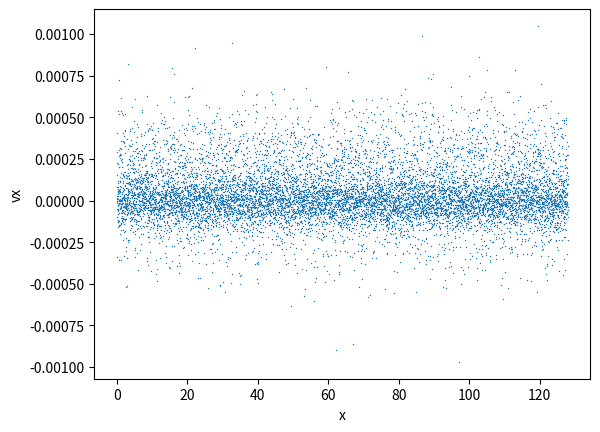
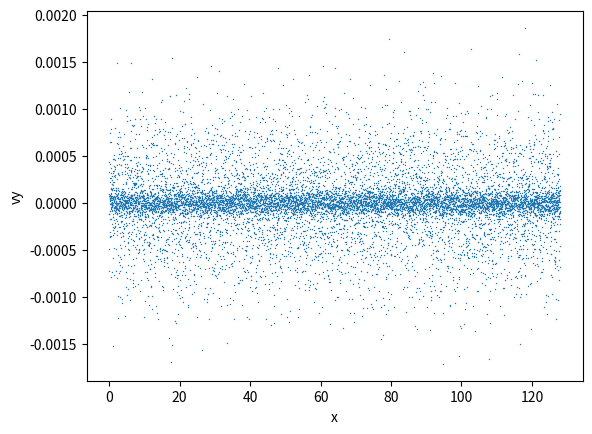
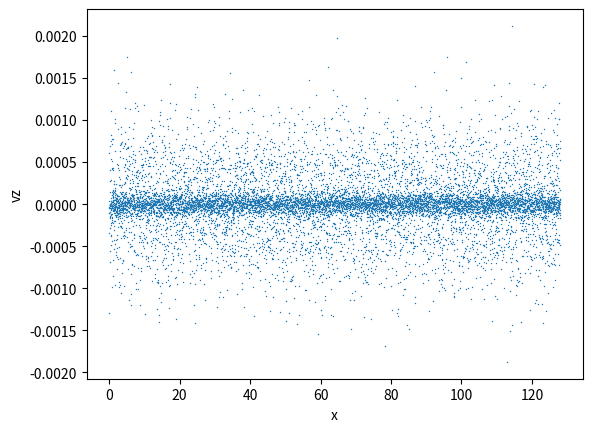

The script that saved these images, in order:
import numpy as np
import matplotlib.pyplot as plt

def trans():
    den = np.zeros(nx + 2)                    #  zero source arrays
    vix = np.zeros(nx + 2)
    viy = np.zeros(nx + 2)
    viz = np.zeros(nx + 2)

    dns = np.zeros((nx + 2, nsp))
    vxs = np.zeros((nx + 2, nsp))
    vys = np.zeros((nx + 2, nsp))
    vzs = np.zeros((nx + 2, nsp))

    parmov()                                        # move particles and do particle diagnostics
      
    for k in range(nsp):                            # put ghost cell contributions into real domain
        dns[1, k]   += dns[nx + 1, k]
        vxs[1, k]   += vxs[nx + 1, k]
        vys[1, k]   += vys[nx + 1, k]
        vzs[1, k]   += vzs[nx + 1, k]
        dns[nx, k]  += dns[0, k]
        vxs[nx, k]  += vxs[0, k]
        vys[nx, k]  += vys[0, k]
        vzs[nx, k]  += vzs[0, k]

    for k in range(nsp):                            # normalize species densities and velocities
        for i in range(1, nx + 1):
            vxs[i, k] /= dns[i, k]
            vys[i, k] /= dns[i, k]
            vzs[i, k] /= dns[i, k]
            dns[i, k] *= dfac[k]

    # set ghost cell values
    for k in range(nsp):
        dns[0, k]       = dns[nx, k]
        vxs[0, k]       = vxs[nx, k]
        vys[0, k]       = vys[nx, k]
        vzs[0, k]       = vzs[nx, k]
        dns[nx + 1, k] = dns[1, k]
        vxs[nx + 1, k] = vxs[1, k]
        vys[nx + 1, k] = vys[1, k]
        vzs[nx + 1, k] = vzs[1, k]

    # calculate total ion density and velocities
    for i in range(nx + 2):
        for k in range(nsp):
            den[i] += dns[i, k] * frac[k]
        
            if den[i] < 0.05:
                den[i] = 0.05
   
    for k in range(nsp):
        for i in range(nx + 2):
            vix[i] += dns[i, k] * frac[k] * vxs[i,k] / den[i]
            viy[i] += dns[i, k] * frac[k] * vys[i,k] / den[i]
            viz[i] += dns[i, k] * frac[k] * vzs[i,k] / den[i]

#  can smooth source terms here if desired
#      call smooth(den,nx2)
#      call smooth(vix,nx2)
#      call smooth(viy,nx2)
#      call smooth(viz,nx2)
    return
 
    
def parmov():
    l4 = 0
    for kk in range(nsp):
        isp  = kk                       # Species identifier
        l3   = 1 + l4
        l4   = 4 * nspec[kk] + l4
        dta  = dt / wspec[isp]          
        dta2 = .5 * dta
        
        for l in range(l3, l4 + 4, 4):
            rx    = x[l] * hxi + 0.50000000001
            i     = rx
            fx    = rx - i
            fxc   = 1. - fx
            
            exa   = ex[i] * fxc + ex[i + 1] * fx
            eya   = ey[i] * fxc + ey[i + 1] * fx + foy[i] * fxc + foy[i + 1] * fx
            eza   = ez[i] * fxc + ez[i + 1] * fx + foz[i] * fxc + foz[i + 1] * fx
            bya   = by[i] * fxc + by[i + 1] * fx
            bza   = bz[i] * fxc + bz[i + 1] * fx
            
            f     = 1. - dta * dta2 * (bxc**2 + bya**2 + bza**2)
            g     = dta2 * (vx[l]*bxc+vy[l]*bya+vz[l]*bza)
            
            vxa   = vx[l] + dta2 * exa
            vya   = vy[l] + dta2 * eya
            vza   = vz[l] + dta2 * eza
            
            vx[l] = f * vx[l] + dta * (exa + vya*bza - vza*bya + g*bxc)
            vy[l] = f * vy[l] + dta * (eya + vza*bxc - vxa*bza + g*bya)
            vz[l] = f * vz[l] + dta * (eza + vxa*bya - vya*bxc + g*bza)
            
            dx    = vx[l] * dt
            x[l]  = x[l]  + dx
            
        # check to see particle is still in simulation region
            if x[l] >= xmax:
                x[l] -= xmax
            if x[l] < 0:
                x[l] += xmax
                
        # push extra half time step to collect density and current
            rx  = x[l] * hxi + 1.5
            i   = rx
            fx  = rx - i
            fxc = 1. - fx
            
            exa = ex[i]*fxc + ex[i + 1]*fx
            eya = ey[i]*fxc + ey[i + 1]*fx + foy[i]*fxc + foy[i + 1]*fx
            eza = ez[i]*fxc + ez[i + 1]*fx + foz[i]*fxc + foz[i + 1]*fx
            
            bya = by[i]*fxc + by[i + 1]*fx
            bza = bz[i]*fxc + bz[i + 1]*fx
            
            vxa = vx[l] + dta2 * (exa + vy[l]*bza - vz[l]*bya)
            vya = vy[l] + dta2 * (eya + vz[l]*bxc - vx[l]*bza)
            vza = vz[l] + dta2 * (eza + vx[l]*bya - vy[l]*bxc)
            
            vxs[i, isp]    += vxa*fxc
            vxs[i + 1,isp] += vxa*fx
            vys[i, isp]    += vya*fxc
            vys[i + 1,isp] += vya*fx
            vzs[i, isp]    += vza*fxc
            vzs[i + 1,isp] += vza*fx
            dns[i, isp]    += fxc
            dns[i + 1,isp] += fx
    return

      
def field():
    hx2  = .5 * hx
    hxi2 = .5 * hxi
    dtx  = dt * hxi2
    hxs  = hx * hx
    dxt  = hxs / dt
    ec11 = 1.
    ec12 = 0.
    ec21 = 0.
    ec22 = 1.
    fc1  = 0.
    fc2  = 0.
    gc11 = 0.
    gc12 = 0.
    gc21 = 0.
    gc22 = 0.
    
#  set up A B C D arrays (eqns. 49-57)
    for i in range(1, nx):
        df   = den[i] * resis / bxc
        df1  = den[i] / (1. + df * df)
        df2  = hx2 * vix[i] * df1 / bxc
        df3  = hxs * df1
        df4  = 1. / (dt*bxc)
        a12  = -df2
        a21  = -a12
        a11  = 1.-df*a12
        a22  = a11
        b12  = df3*df4
        b21  = -b12
        b11  = -2.-df*b12
        b22  = b11
        c12  = -a12
        c21  = -c12
        c11  = 1.-df*c12
        c22  = c11
        viyy = viy[i]-vix[i]*byc/bxc
        vizz = viz[i]-vix[i]*bzc/bxc
        d1   = -df3*(viyy+df*vizz-df4*(az[i]-df*ay[i]))
        d2   = -df3*(vizz-df*viyy+df4*(ay[i]+df*az[i]))
        
        if i == 1:    
            #  solve for E(2), F(2), G(2) (eqns. 67-69)
            ddi    = 1. / (b11*b22-b12*b21)
            
            e11[1] = -ddi * ( b22 * c11 - b12 * c21)
            e12[1] = -ddi * ( b22 * c12 - b12 * c22)
            e21[1] = -ddi * (-b21 * c11 + b11 * c21)
            e22[1] = -ddi * (-b21 * c12 + b11 * c22)
            
            f1[1]  =  ddi * ( b22 * d1  - b12 * d2 )
            f2[1]  =  ddi * (-b21 * d1  + b11 * d2 )
            
            g11[1] = -ddi * ( b22 * a11 - b12 * a21)
            g12[1] = -ddi * ( b22 * a12 - b12 * a22)
            g21[1] = -ddi * (-b21 * a11 + b11 * a21)
            g22[1] = -ddi * (-b21 * a12 + b11 * a22)
        else:
            # solve for E(I), F(I), G(I) (60-62); make EC, FC, GC arrays (74-76)
            h11 = a11 * e11[i - 1] + a12 * e21[i - 1] + b11
            h12 = a11 * e12[i - 1] + a12 * e22[i - 1] + b12
            h21 = a21 * e11[i - 1] + a22 * e21[i - 1] + b21
            h22 = a21 * e12[i - 1] + a22 * e22[i - 1] + b22
            hdi = 1. / (h11 * h22 - h12 * h21)
            
            e11[i] = -hdi * ( h22 * c11 - h12 * c21)
            e12[i] = -hdi * ( h22 * c12 - h12 * c22)
            e21[i] = -hdi * (-h21 * c11 + h11 * c21)
            e22[i] = -hdi * (-h21 * c12 + h11 * c22)
            
            fd1   = d1 - a11 * f1[i - 1] - a12 * f2[i - 1]
            fd2   = d2 - a21 * f1[i - 1] - a22 * f2[i - 1]
            
            f1[i] = hdi * ( h22 * fd1 - h12 * fd2)
            f2[i] = hdi * (-h21 * fd1 + h11 * fd2)
            
            gd11 = a11 * g11[i - 1] + a12 * g21[i - 1]
            gd12 = a11 * g12[i - 1] + a12 * g22[i - 1]
            gd21 = a21 * g11[i - 1] + a22 * g21[i - 1]
            gd22 = a21 * g12[i - 1] + a22 * g22[i - 1]
            
            g11[i] = -hdi * ( h22 * gd11 - h12 * gd21)
            g12[i] = -hdi * ( h22 * gd12 - h12 * gd22)
            g21[i] = -hdi * (-h21 * gd11 + h11 * gd21)
            g22[i] = -hdi * (-h21 * gd12 + h11 * gd22)
            
            fc1 = fc1 + ec11 * f1[i - 1] + ec12 * f2[i - 1]
            fc2 = fc2 + ec21 * f1[i - 1] + ec22 * f2[i - 1]
            
            gc11 = gc11 + ec11 * g11[i - 1] + ec12 * g21[i - 1]
            gc12 = gc12 + ec11 * g12[i - 1] + ec12 * g22[i - 1]
            gc21 = gc21 + ec21 * g11[i - 1] + ec22 * g21[i - 1]
            gc22 = gc22 + ec21 * g12[i - 1] + ec22 * g22[i - 1]
            
            tc11 = ec11 * e11[i - 1] + ec12 * e21[i - 1]
            tc12 = ec11 * e12[i - 1] + ec12 * e22[i - 1]
            tc21 = ec21 * e11[i - 1] + ec22 * e21[i - 1]
            tc22 = ec21 * e12[i - 1] + ec22 * e22[i - 1]
            
            ec11 = tc11
            ec12 = tc12
            ec21 = tc21
            ec22 = tc22

    # solve for X(NX1) (77-78) : CHECKED
        en11 = e11[nx - 1] + g11[nx - 1]
        en12 = e12[nx - 1] + g12[nx - 1]
        en21 = e21[nx - 1] + g21[nx - 1]
        en22 = e22[nx - 1] + g22[nx - 1]
        
        ec11 = ec11 + gc11
        ec12 = ec12 + gc12
        ec21 = ec21 + gc21
        ec22 = ec22 + gc22
        
        h11  = a11 * en11 + a12 * en21 + b11 + c11 * ec11 + c12 * ec21
        h12  = a11 * en12 + a12 * en22 + b12 + c11 * ec12 + c12 * ec22
        h21  = a21 * en11 + a22 * en21 + b21 + c21 * ec11 + c22 * ec21
        h22  = a21 * en12 + a22 * en22 + b22 + c21 * ec12 + c22 * ec22
        
        hdi =1. / (h11 * h22 - h12 * h21)
        p1  = d1 -a11 * f1[nx - 1] - a12 * f2[nx - 1] - c11 * fc1 - c12 * fc2
        p2  = d2 -a21 * f1[nx - 1] - a22 * f2[nx - 1] - c21 * fc1 - c22 * fc2
        
        ey[nx] = ay[nx1]
        ez[nx] = az[nx]
        ay[nx] = hdi * ( h22 * p1 - h12 * p2)
        az[nx] = hdi * (-h21 * p1 + h11 * p2)
        
    # get all X(I) (58)
    for ii in range(1, nx - 1):
        i = nx + 1 - ii
        ey[i]=ay[i]
        ez[i]=az[i]
        ay[i]=e11[i]*ay[i + 1]+e12[i]*az[i + 1]+f1[i]+g11[i]*ay[nx]+g12[i]*az[nx]
        az[i]=e21[i]*ay[i + 1]+e22(i)*az[i + 1]+f2[i]+g21[i]*ay[nx]+g22[i]*az[nx]

    ey[nx + 1] = ay[nx + 1]
    ez[nx + 1] = az[nx + 1]
    ay[nx + 1] = ay[1]
    az[nx + 1] = az[1]
    ey[0] = ay[0]
    ez[0] = az[0]
    ay[0] = ay[nx]
    az[0] = az[nx]

#  get Ey Ez (35-36); By Bz (31-32)
    for i in range(1, nx):
        ey[i] = (ey[i] - ay[i]) / dt
        ez[i] = (ez[i] - az[i]) / dt
        by[i] = (az[i - 1] - az[i + 1]) * hxi2 + byc
        bz[i] = (ay[i + 1] - ay[i - 1]) * hxi2 + bzc
        
        ey[1]      = ey[nx]
        ez[1]      = ez[nx]
        ey[nx + 1] = ey[1]
        ez[nx + 1] = ez[1]
        by[nx + 1] = by[1]
        bz[nx + 1] = bz[1]
        by[1]      = by[nx]
        bz[1]      = bz[nx]
        
    # calculate del**2 A, electron velocities, drag force
    for i in range(1, nx):
        ajy    = -(ay[i + 1] + ay[i + 1] - 2. * ay[i]) / hxs
        ajz    = -(az[i + 1] + az[i + 1] - 2. * az[i]) / hxs
        vey[i] = -ajy / (den[i]) + viy[i]
        vez[i] = -ajz / (den[i]) + viz[i]
        foy[i] = -resis*ajy
        foz[i] = -resis*ajz

    # calculate electron temperature and pressure
    for i in range(1, nx):
        if iemod == 0:
            te[i] = te0
        elif iemod == 1:
            te[i] = te0 * (den[i]**gam)
        pe[i]   = te[i]*den[i]
        
    vey[nx + 1]= vey[1]
    vez[nx + 1]= vez[1]
    te[nx + 1] = te[1]
    pe[nx + 1] = pe[1]
    vey[0]     = vey[nx]
    vez[0]     = vez[nx]
    te[0]      = te[nx]
    pe[0]      = pe[nx]
    
    # calculate Ex
    for i in range(1, nx):
        ex[i] = vez[i] * by[i] - vey[i] * bz[i]
        ex[i] = ex[i] - hxi2 * (pe[i + 1] - pe[i - 1]) / den[i]

    ex[0]      = ex[nx]
    ex[nx + 1] = ex[1]
    return

      
if __name__ == '__main__':
    c      = 3e10                       # Speed of light in cm/s
    
    ntimes = 1001                       # Number of timesteps
    dtwci  = 0.05                       # Timestep in inverse gyrofrequency
    nx     = 128                        # Number of cells
    xmax   = 128.                       # System length in c/wpi
    wpiwci = 10000.                     # Ratio of plasma and gyro frequencies
    nsp    = 2                          # Number of ion species
    
    nspec  = np.array([5120,5120])      # Number of macroparticles per species
    vbspec = np.array([0.90,-0.10])     # Bulk velocity for each species
    dnspec = np.array([0.10,0.900])     # Density of each species (total = n0)
    btspec = np.array([10.,1.])         # Species plasma beta (parallel?)
    anspec = np.array([5.,1.])          # T_perp/T_parallel (anisotropy) for each species
    wspec  = np.array([1.,1.])          # Mass of each species (in multiples of proton mass)
    
    bete  = 1.                          # Electron beta
    resis = 0.                          # Resistivity (usually 0)
    theta = 0.                          # Angle between B0 and x axis
    iemod = 0                           # Electron model (0: Isothermal, 1: Adiabatic)
    
    nskip  = 2                          # 1/fraction ions plotted
    npltp  = 200                        # Particle plot increment
    npltf  = 200                        # Field plot    increment
    nplth  = 1000                       # History plot  increment
    nwrtf  = 20                         # History write increment
    nwrth  = 40                         # Field write   increment 
    
    npart  = nspec.sum()
    
    # define some variables from inputs
    hx   = xmax / float(nx)                 # Spatial step
    hxi  = 1. / hx                          # Inverse spatial step
    dt   = wpiwci*dtwci                     # Time step
    thet = theta*1.74533e-2                 # Theta in radians
    cth  = np.cos(thet)                     # Cos theta (for magnetic field rotation)
    sth  = np.sin(thet)                     # Sin theta (for magnetic field rotation)
    bxc  = cth/wpiwci                       # Background magnetic field: x component
    byc  = 0.                               # Background magnetic field: y component
    bzc  = sth/wpiwci                       # Background magnetic field: z component
    vye  = 0.                               # Background electric field: y component
    vze  = 0.                               # Background electric field: z component
    te0  = bete/(2.*wpiwci**2)              # Initial electron temperature
    pe0  = te0                              # Initial electron pressure
    
    tx0  = np.zeros(nsp)
    vth  = np.zeros(nsp)
    vbx  = np.zeros(nsp)
    vb0  = np.zeros(nsp)
    ans  = np.zeros(nsp)
    pinv = np.zeros(nsp)
    dfac = np.zeros(nsp)
    frac = np.zeros(nsp)
    npi  = np.zeros(nsp)
    
    vmax  = 0.
    for k in range(nsp):
        tx0[k]  = btspec[k] / (2. * wpiwci **2 )    # Get temperature (x? Parallel?) from beta
        vth[k]  = np.sqrt(2. * tx0[k] / wspec[k])   # Thermal velocity
        vbx[k]  = vbspec[k] / wpiwci                # Bulk velocity
        vb0[k]  = np.max((vbx[k], vth[k]))          # Greater of the two
        ans[k]  = np.sqrt(anspec[k])                # Anisotropy velocity factor
        vfac    = np.max((1., ans[k]))              # 
        vmax    = np.max((vmax, vfac*vb0[k]))
        pinv[k] = 1. / (nspec[k])                   # Number of species inverse (fraction?)
        dfac[k] = xmax * pinv[k] / hx               # Position increment for particles?
        frac[k] = dnspec[k] / dnspec.sum()          # Density fraction of each species
        npi[k]  = nspec[k]                          # Seems superfluous?

    vplim = 2. * vmax                               # Particle max speed limit? (for Courant condition?)
    
    # initialize particles
    x  = np.zeros(npart)
    vx = np.zeros(npart)
    vy = np.zeros(npart)
    vz = np.zeros(npart)
    
    acc1 = 0; acc2 = 0                              # Particle accumulators
    for kk in range(nsp):
        isp    = kk
        acc2  += nspec[kk]                          # Increment by number particles in species kk
        
        for ii in range(acc1, acc2):
            x[ii]     = xmax * pinv[isp] * (npi[isp] - .5)              # Place particles in configuration space
            
            vmag     = np.sqrt(-np.log(1.-.999999*np.random.rand()))    # Velocity magnitude (Maxwellian distribution)
            th       = 2.*np.pi*np.random.rand()                        # Random angle
            vxa      = vth[isp]*vmag*np.cos(th) + vbx[isp]              # Particle x-velocity plus bulk velocity
            
            vmag     = np.sqrt(-np.log(1.-.999999*np.random.rand()))     # Velocity magnitude (Maxwellian distribution)
            th       = 2.*np.pi*np.random.rand()                        # Random angle
            vy[ii]   = vth[isp]*ans[isp]*vmag*np.sin(th)                # Particle y-velocity
            vza      = vth[isp]*ans[isp]*vmag*np.cos(th)                # Particle z-velocity
            
            vx[ii]   = vxa*cth-vza*sth                                  # Rotate vx to simulation space coordinates
            vz[ii]   = vza*cth+vxa*sth                                  # Rotate vz to simulation space coordinates
            
            npi[isp] = npi[isp] - 1                                     # Count variable?

        acc1 = acc2
    
    plt.figure()
    plt.scatter(x, vx, s=1, lw=0)
    plt.ylabel('vx')   
    plt.xlabel('x')
    
    plt.figure()
    plt.scatter(x, vy, s=1, lw=0)
    plt.ylabel('vy')  
    plt.xlabel('x')
    
    plt.figure()
    plt.scatter(x, vz, s=1, lw=0)
    plt.ylabel('vz')  
    plt.xlabel('x')
    
# =============================================================================
# # initialize field arrays
# for i in range(nx + 2):
#     ay  = np.zeros(nx + 2)             # Vector potential: y component
#     az  = np.zeros(nx + 2)             # Vector potential: z component
#     vey = np.zeros(nx + 2)             # Electron velocity: y 
#     vez = np.zeros(nx + 2)             # Electron velocity: z
#     
#     te  = np.ones(nx + 2) * te0        # Electron temperature
#     pe  = np.ones(nx + 2) * pe0        # Electron pressure
#     by  = np.ones(nx + 2) * byc        # Magnetic field: y
#     bz  = np.ones(nx + 2) * bzc        # Magnetic field: z
#     
#     ex  = np.zeros(nx + 2)             # Electric field: x
#     ey  = np.zeros(nx + 2)             # Electric field: y
#     ez  = np.zeros(nx + 2)             # Electric field: z
#     foy = np.zeros(nx + 2)             # 
#     foz = np.zeros(nx + 2)
# 
# #  run one time step with dt=0 to initialize fields, diagnostics
#     dtsav = dt
#     dt    = 0.
#     trans()
#     dt    = dtsav
#     field()
#     diag2()
#     
#     while it <= ntimes:
#         it += 1
#         t  += dtwci
#         
#         trans()
#         field()
#         diag2()
# =============================================================================
